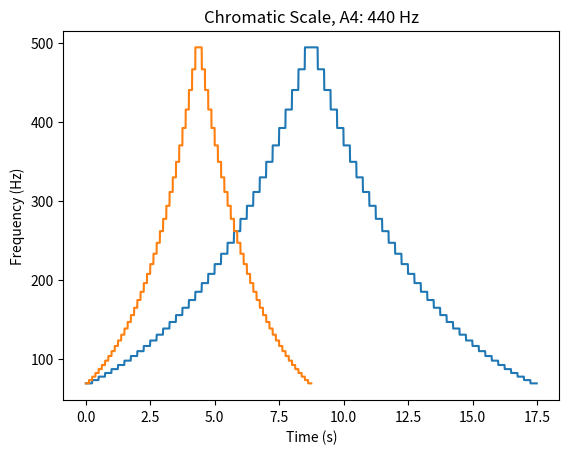

Reproduce this figure in Python.
# -*- coding: utf-8 -*-
"""
Plots chromatic scale for given frequency range and IOI.
"""
import matplotlib.pyplot as plt
import numpy as np

def plot_chromatic_scale(ioi,start_freq_idx,end_freq_idx,dt=0.01):
    '''Calculates and plots ideal frequency values over time 
    for chromatic scale.'''
    start_time=0
    stop_time=start_time+ioi
    time=[]
    y=[]
    
    #Ascending
    for freq_idx in range(start_freq_idx,end_freq_idx):
        for idx, t in enumerate(np.arange(start_time,stop_time,dt)):
            y.append(freqs[freq_idx])
            time.append(t)
        start_time=stop_time
        stop_time=start_time+ioi

    #Descending
    for freq_idx in reversed(range(start_freq_idx,end_freq_idx)):
        for idx, t in enumerate(np.arange(start_time,stop_time,dt)):
            y.append(freqs[freq_idx])
            time.append(t)
        start_time=stop_time
        stop_time=start_time+ioi   
        
    plt.plot(time,y)
    plt.xlabel('Time (s)')
    plt.ylabel('Frequency (Hz)')
    plt.title('Chromatic Scale, A4: 440 Hz')
    plt.show()


#Frequencies from: http://pages.mtu.edu/~suits/notefreqs.html
#A4=440Hz
freqs=  {0: 16.35,
         1: 17.32,
         2: 18.35,
         3: 19.45,
         4: 20.6,
         5: 21.83,
         6: 23.12,
         7: 24.5,
         8: 25.96,
         9: 27.5,
         10: 29.14,
         11: 30.87,
         12: 32.7,
         13: 34.65,
         14: 36.71,
         15: 38.89,
         16: 41.2,
         17: 43.65,
         18: 46.25,
         19: 49.0,
         20: 51.91,
         21: 55.0,
         22: 58.27,
         23: 61.74,
         24: 65.41,
         25: 69.3, #Note: C#2/Db2
         26: 73.42,
         27: 77.78,
         28: 82.41,
         29: 87.31,
         30: 92.5,
         31: 98.0,
         32: 103.83,
         33: 110.0,
         34: 116.54,
         35: 123.47,
         36: 130.81,
         37: 138.59,
         38: 146.83,
         39: 155.56,
         40: 164.81,
         41: 174.61,
         42: 185.0,
         43: 196.0,
         44: 207.65,
         45: 220.0,
         46: 233.08,
         47: 246.94,
         48: 261.63,
         49: 277.18,
         50: 293.66,
         51: 311.13,
         52: 329.63,
         53: 349.23,
         54: 369.99,
         55: 392.0,
         56: 415.3,
         57: 440.0,
         58: 466.16,
         59: 493.88,
         60: 523.25, #Note: C5 
         61: 554.37,
         62: 587.33,
         63: 622.25,
         64: 659.25,
         65: 698.46,
         66: 739.99,
         67: 783.99,
         68: 830.61,
         69: 880.0,
         70: 932.33,
         71: 987.77,
         72: 1046.5,
         73: 1108.73,
         74: 1174.66,
         75: 1244.51,
         76: 1318.51,
         77: 1396.91,
         78: 1479.98,
         79: 1567.98,
         80: 1661.22,
         81: 1760.0,
         82: 1864.66,
         83: 1975.53,
         84: 2093.0,
         85: 2217.46,
         86: 2349.32,
         87: 2489.02,
         88: 2637.02,
         89: 2793.83,
         90: 2959.96,
         91: 3135.96,
         92: 3322.44,
         93: 3520.0,
         94: 3729.31,
         95: 3951.07,
         96: 4186.01,
         97: 4434.92,
         98: 4698.63,
         99: 4978.03,
         100: 5274.04,
         101: 5587.65,
         102: 5919.91,
         103: 6271.93,
         104: 6644.88,
         105: 7040.0,
         106: 7458.62,
         107: 7902.13}

if __name__=='__main__':
    iois=[0.250,0.125]
    for ioi in iois:
        #meas_start=68.8 Note: C#2/Db2, 69.30  Hz
        #meas_end=524.3  Note: C5     , 523.25 Hz
        plot_chromatic_scale(ioi,25,60)